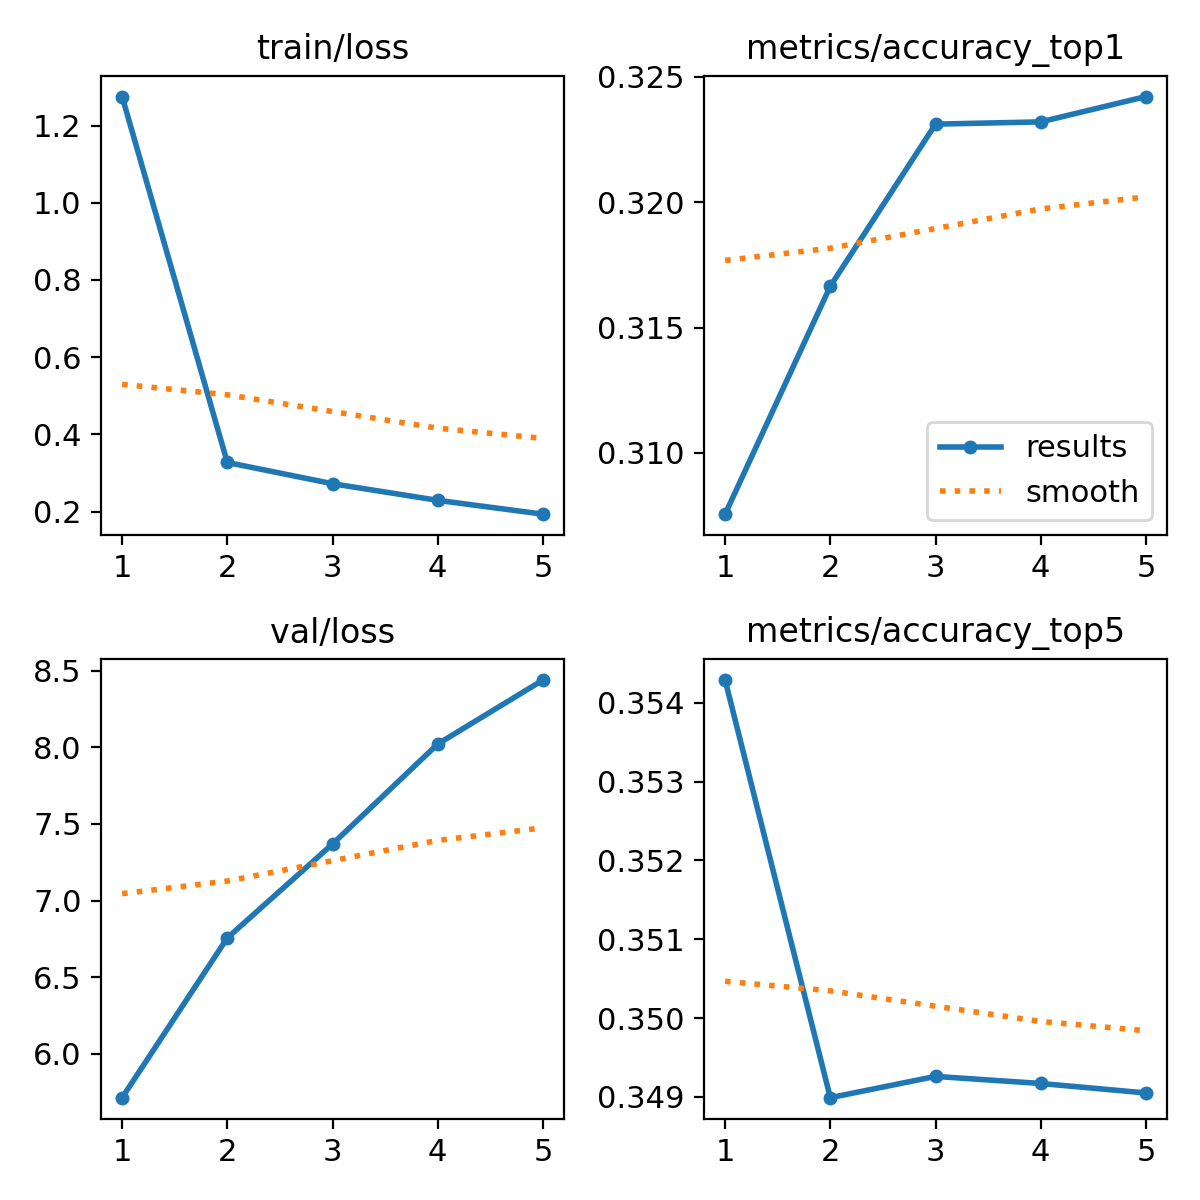

The table this chart was drawn from, first rows:
epoch, time, train/loss, metrics/accuracy_top1, metrics/accuracy_top5, val/loss, lr/pg0, lr/pg1, lr/pg2
1, 178.9, 1.275, 0.3076, 0.3543, 5.715, 5.72695e-05, 5.72695e-05, 5.72695e-05
2, 356.5, 0.3272, 0.3166, 0.349, 6.757, 9.19115e-05, 9.19115e-05, 9.19115e-05
3, 535.5, 0.2721, 0.3231, 0.3493, 7.369, 0.0001038, 0.0001038, 0.0001038
4, 716.6, 0.2291, 0.3232, 0.3492, 8.021, 6.9832e-05, 6.9832e-05, 6.9832e-05
5, 896.5, 0.1932, 0.3242, 0.3491, 8.439, 3.5776e-05, 3.5776e-05, 3.5776e-05
